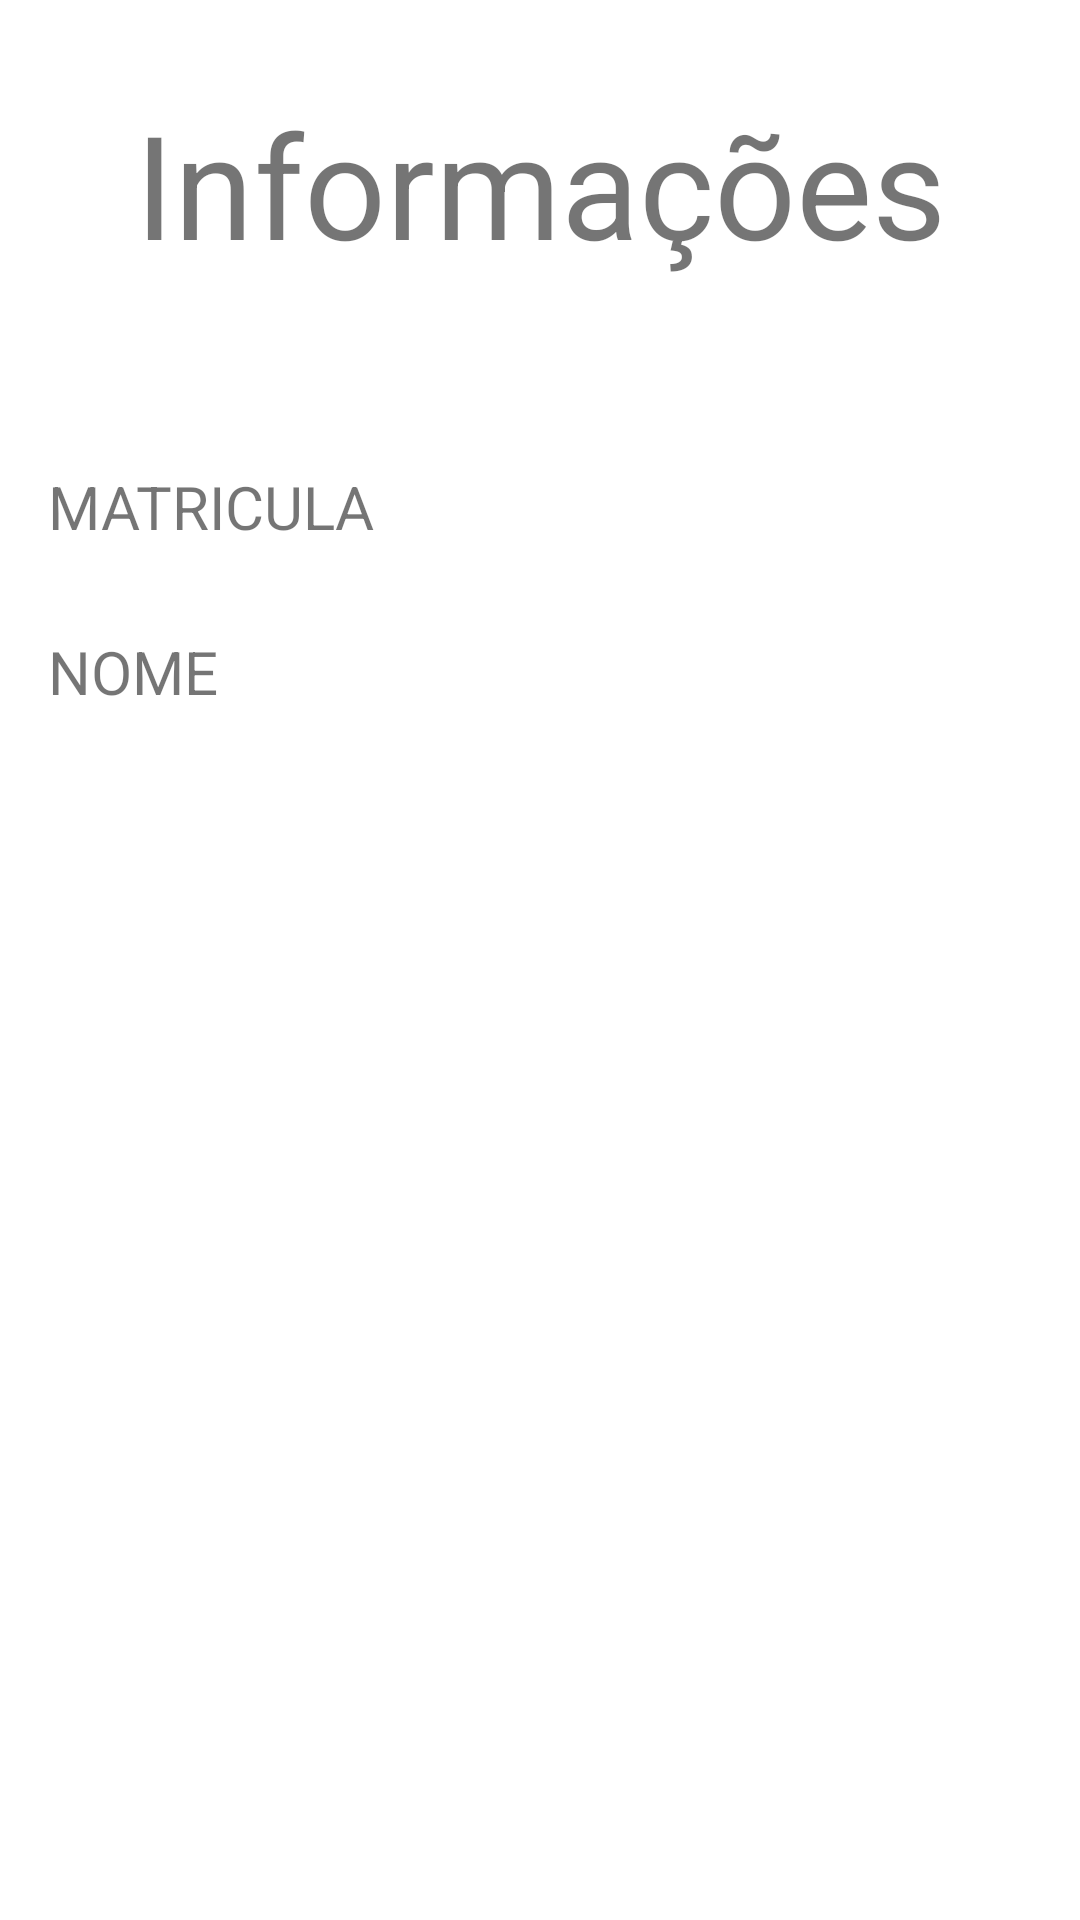

Here is an Android app screen rendered from its layout file. Give the layout XML and the strings, colors and styles it references.
<!-- AndroidManifest.xml: application theme Theme.Lista_de_alunos -->
<!-- res/layout/activity_aluno_details.xml -->
<?xml version="1.0" encoding="utf-8"?>
<androidx.constraintlayout.widget.ConstraintLayout xmlns:android="http://schemas.android.com/apk/res/android"
    xmlns:app="http://schemas.android.com/apk/res-auto"
    xmlns:tools="http://schemas.android.com/tools"
    android:layout_width="match_parent"
    android:layout_height="match_parent"
    tools:context=".views.AlunoDetailsActivity">

    <LinearLayout
        android:id="@+id/linearLayout"
        android:layout_width="0dp"
        android:layout_height="0dp"
        android:layout_marginStart="16dp"
        android:layout_marginEnd="16dp"
        android:layout_marginBottom="382dp"
        android:orientation="vertical"
        app:layout_constraintBottom_toBottomOf="parent"
        app:layout_constraintEnd_toEndOf="parent"
        app:layout_constraintStart_toStartOf="parent"
        app:layout_constraintTop_toBottomOf="@+id/textView2">

        <Space
            android:layout_width="match_parent"
            android:layout_height="27dp" />

        <TextView
            android:id="@+id/matricula"
            android:layout_width="wrap_content"
            android:layout_height="wrap_content"
            android:text="MATRICULA"
            android:textSize="20sp" />

        <Space
            android:layout_width="match_parent"
            android:layout_height="28dp" />

        <TextView
            android:id="@+id/nome"
            android:layout_width="match_parent"
            android:layout_height="wrap_content"
            android:text="NOME"
            android:textSize="20sp" />

        <Space
            android:layout_width="match_parent"
            android:layout_height="27dp" />

        <Space
            android:layout_width="match_parent"
            android:layout_height="wrap_content" />

        <TextView
            android:id="@+id/curso"
            android:layout_width="match_parent"
            android:layout_height="wrap_content"
            android:text="CURSO"
            android:textSize="20sp" />

        <Space
            android:layout_width="match_parent"
            android:layout_height="25dp" />

        <TextView
            android:id="@+id/ano"
            android:layout_width="match_parent"
            android:layout_height="wrap_content"
            android:text="ANO"
            android:textSize="20sp" />

    </LinearLayout>

    <TextView
        android:id="@+id/textView2"
        android:layout_width="wrap_content"
        android:layout_height="wrap_content"
        android:layout_marginTop="29dp"
        android:layout_marginBottom="35dp"
        android:text="Informações"
        android:textSize="48sp"
        app:layout_constraintBottom_toTopOf="@+id/linearLayout"
        app:layout_constraintEnd_toEndOf="parent"
        app:layout_constraintStart_toStartOf="parent"
        app:layout_constraintTop_toTopOf="parent" />

</androidx.constraintlayout.widget.ConstraintLayout>
<!-- resources referenced by this layout -->
<resources>
  <style name="Theme.Lista_de_alunos" parent="Theme.MaterialComponents.DayNight.DarkActionBar">
          
          <item name="colorPrimary">@color/dark_purple</item>
          <item name="colorPrimaryVariant">@color/feldgrau</item>
          <item name="colorOnPrimary">@color/white</item>
          
          <item name="colorSecondary">@color/teal_200</item>
          <item name="colorSecondaryVariant">@color/teal_700</item>
          <item name="colorOnSecondary">@color/black</item>
          
          <item name="android:statusBarColor">?attr/colorPrimary</item>
          
      </style>
  <color name="dark_purple">#1E152A</color>
  <color name="feldgrau">#4E6766</color>
  <color name="white">#FFFFFFFF</color>
  <color name="teal_200">#FF03DAC5</color>
  <color name="teal_700">#FF018786</color>
  <color name="black">#FF000000</color>
</resources>
